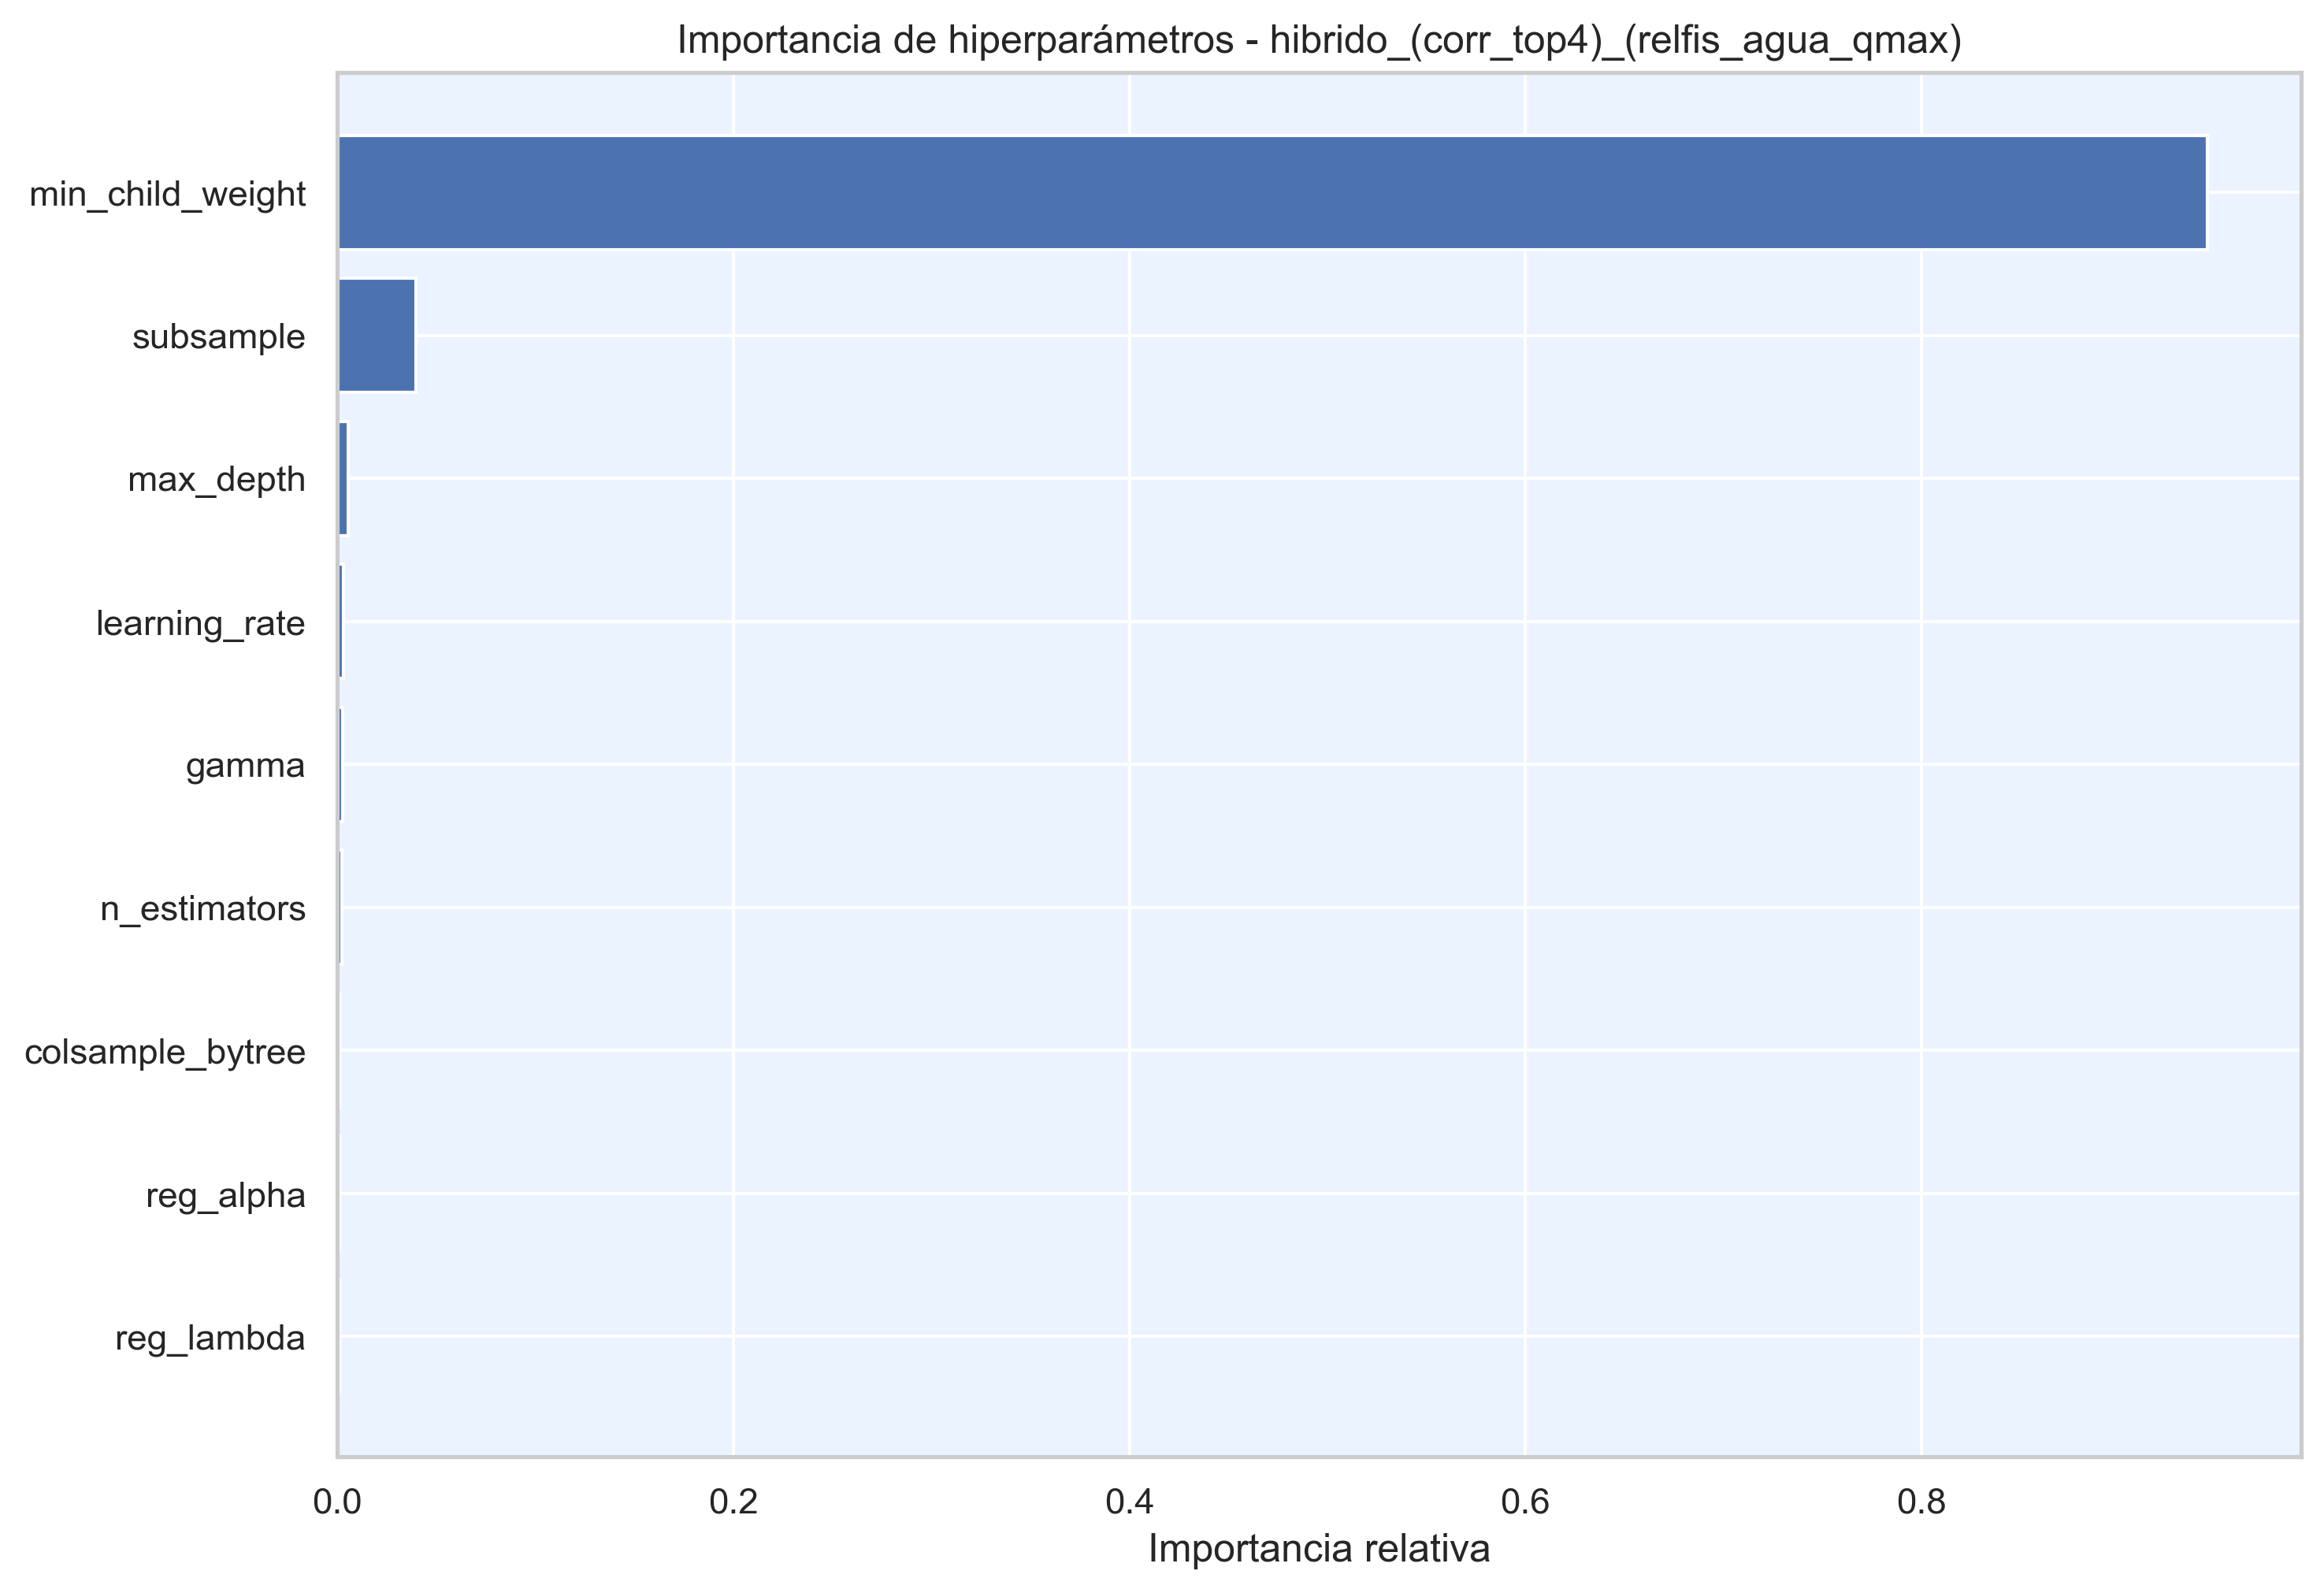

Values plotted in this chart, from the file beside it:
hiperparametro, importancia
min_child_weight, 0.9444
subsample, 0.03965
max_depth, 0.005298
learning_rate, 0.003031
gamma, 0.00256
n_estimators, 0.002126
colsample_bytree, 0.001011
reg_alpha, 0.001004
reg_lambda, 0.0009083
